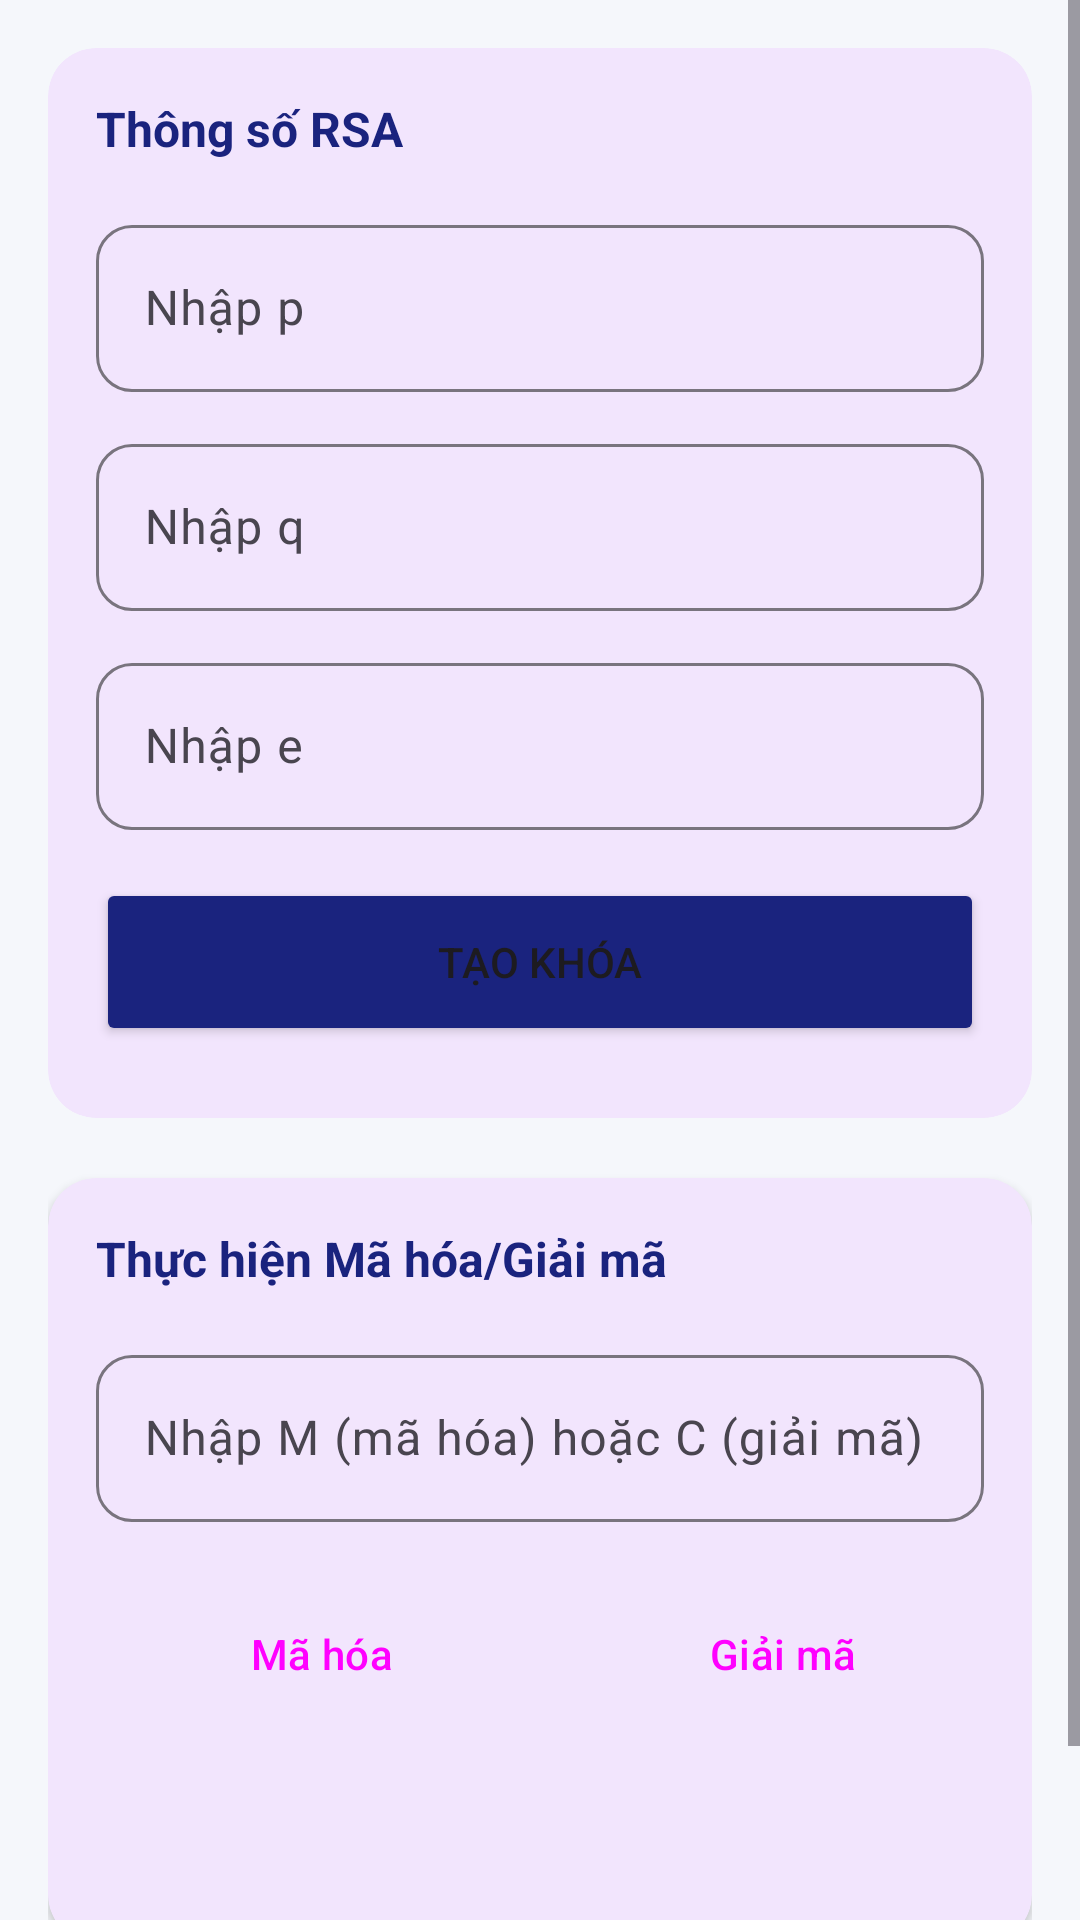

Here is an Android app screen rendered from its layout file. Give the layout XML and the strings, colors and styles it references.
<!-- AndroidManifest.xml: application theme Theme.Ly_Thuyet_Mat_Ma -->
<!-- res/layout/activity_rsa.xml -->
<?xml version="1.0" encoding="utf-8"?>
<ScrollView xmlns:android="http://schemas.android.com/apk/res/android"
    xmlns:app="http://schemas.android.com/apk/res-auto"
    android:layout_width="match_parent"
    android:layout_height="match_parent"
    android:background="#F5F7FB">

    <LinearLayout
        android:layout_width="match_parent"
        android:layout_height="wrap_content"
        android:orientation="vertical"
        android:padding="16dp">

        
        <com.google.android.material.card.MaterialCardView
            android:layout_width="match_parent"
            android:layout_height="wrap_content"
            app:cardCornerRadius="16dp"
            app:cardElevation="2dp"
            app:strokeWidth="0dp">

            <LinearLayout
                android:layout_width="match_parent"
                android:layout_height="wrap_content"
                android:orientation="vertical"
                android:padding="16dp">

                <TextView
                    android:layout_width="wrap_content"
                    android:layout_height="wrap_content"
                    android:text="Thông số RSA"
                    android:textStyle="bold"
                    android:textSize="16sp"
                    android:textColor="#1A237E"
                    android:layout_marginBottom="16dp"/>

                <com.google.android.material.textfield.TextInputLayout
                    style="@style/Widget.Material3.TextInputLayout.OutlinedBox"
                    android:layout_width="match_parent"
                    android:layout_height="wrap_content"
                    android:hint="@string/hint_p"
                    app:boxCornerRadiusTopStart="12dp"
                    app:boxCornerRadiusTopEnd="12dp"
                    app:boxCornerRadiusBottomStart="12dp"
                    app:boxCornerRadiusBottomEnd="12dp"
                    android:layout_marginBottom="12dp">
                    <com.google.android.material.textfield.TextInputEditText
                        android:id="@+id/edtP"
                        android:layout_width="match_parent"
                        android:layout_height="wrap_content"
                        android:inputType="number" />
                </com.google.android.material.textfield.TextInputLayout>

                <com.google.android.material.textfield.TextInputLayout
                    style="@style/Widget.Material3.TextInputLayout.OutlinedBox"
                    android:layout_width="match_parent"
                    android:layout_height="wrap_content"
                    android:hint="@string/hint_q"
                    app:boxCornerRadiusTopStart="12dp"
                    app:boxCornerRadiusTopEnd="12dp"
                    app:boxCornerRadiusBottomStart="12dp"
                    app:boxCornerRadiusBottomEnd="12dp"
                    android:layout_marginBottom="12dp">
                    <com.google.android.material.textfield.TextInputEditText
                        android:id="@+id/edtQ"
                        android:layout_width="match_parent"
                        android:layout_height="wrap_content"
                        android:inputType="number" />
                </com.google.android.material.textfield.TextInputLayout>

                <com.google.android.material.textfield.TextInputLayout
                    style="@style/Widget.Material3.TextInputLayout.OutlinedBox"
                    android:layout_width="match_parent"
                    android:layout_height="wrap_content"
                    android:hint="@string/hint_e"
                    app:boxCornerRadiusTopStart="12dp"
                    app:boxCornerRadiusTopEnd="12dp"
                    app:boxCornerRadiusBottomStart="12dp"
                    app:boxCornerRadiusBottomEnd="12dp"
                    android:layout_marginBottom="16dp">
                    <com.google.android.material.textfield.TextInputEditText
                        android:id="@+id/edtE"
                        android:layout_width="match_parent"
                        android:layout_height="wrap_content"
                        android:inputType="number" />
                </com.google.android.material.textfield.TextInputLayout>

                <Button
                    android:id="@+id/btnCalcPhi"
                    android:layout_width="match_parent"
                    android:layout_height="56dp"
                    android:text="@string/btn_create_key"
                    app:cornerRadius="12dp"
                    android:backgroundTint="#1A237E" />

                <TextView
                    android:id="@+id/tvNPhi"
                    android:layout_width="wrap_content"
                    android:layout_height="wrap_content"
                    android:layout_marginTop="16dp"
                    android:textColor="#333333"
                    android:lineSpacingExtra="4dp"
                    android:visibility="gone" />

                <TextView
                    android:id="@+id/tvTableEuclidTitle"
                    android:layout_width="match_parent"
                    android:layout_height="wrap_content"
                    android:text="@string/label_euclid_table"
                    android:textStyle="italic|bold"
                    android:layout_marginTop="16dp"
                    android:textColor="#1A237E"
                    android:visibility="gone" />

                <LinearLayout
                    android:id="@+id/llEuclidContainer"
                    android:layout_width="match_parent"
                    android:layout_height="wrap_content"
                    android:orientation="vertical"
                    android:layout_marginTop="8dp" />

                <TextView
                    android:id="@+id/tvD"
                    android:layout_width="wrap_content"
                    android:layout_height="wrap_content"
                    android:layout_marginTop="16dp"
                    android:visibility="gone"
                    android:textStyle="bold"
                    android:textColor="#1A237E" />
            </LinearLayout>
        </com.google.android.material.card.MaterialCardView>

        
        <com.google.android.material.card.MaterialCardView
            android:layout_width="match_parent"
            android:layout_height="wrap_content"
            android:layout_marginTop="20dp"
            app:cardCornerRadius="16dp"
            app:cardElevation="2dp"
            app:strokeWidth="0dp">

            <LinearLayout
                android:layout_width="match_parent"
                android:layout_height="wrap_content"
                android:orientation="vertical"
                android:padding="16dp">

                <TextView
                    android:layout_width="wrap_content"
                    android:layout_height="wrap_content"
                    android:text="Thực hiện Mã hóa/Giải mã"
                    android:textStyle="bold"
                    android:textSize="16sp"
                    android:textColor="#1A237E"
                    android:layout_marginBottom="16dp"/>

                <com.google.android.material.textfield.TextInputLayout
                    style="@style/Widget.Material3.TextInputLayout.OutlinedBox"
                    android:layout_width="match_parent"
                    android:layout_height="wrap_content"
                    android:hint="@string/hint_m_c"
                    app:boxCornerRadiusTopStart="12dp"
                    app:boxCornerRadiusTopEnd="12dp"
                    app:boxCornerRadiusBottomStart="12dp"
                    app:boxCornerRadiusBottomEnd="12dp"
                    android:layout_marginBottom="16dp">
                    <com.google.android.material.textfield.TextInputEditText
                        android:id="@+id/edtInput"
                        android:layout_width="match_parent"
                        android:layout_height="wrap_content"
                        android:inputType="number" />
                </com.google.android.material.textfield.TextInputLayout>

                <LinearLayout
                    android:layout_width="match_parent"
                    android:layout_height="wrap_content"
                    android:orientation="horizontal"
                    style="?android:attr/buttonBarStyle">
                    <Button
                        android:id="@+id/btnEncrypt"
                        android:layout_width="0dp"
                        android:layout_weight="1"
                        android:layout_height="56dp"
                        android:text="@string/encrypt"
                        app:cornerRadius="12dp"
                        android:backgroundTint="#3F51B5"
                        style="?android:attr/buttonBarButtonStyle" />
                    <Space
                        android:layout_width="12dp"
                        android:layout_height="match_parent" />
                    <Button
                        android:id="@+id/btnDecrypt"
                        android:layout_width="0dp"
                        android:layout_weight="1"
                        android:layout_height="56dp"
                        android:text="@string/decrypt"
                        app:cornerRadius="12dp"
                        android:backgroundTint="#5C6BC0"
                        style="?android:attr/buttonBarButtonStyle" />
                </LinearLayout>

                <TextView
                    android:id="@+id/tvTablePowTitle"
                    android:layout_width="match_parent"
                    android:layout_height="wrap_content"
                    android:text="@string/label_pow_table"
                    android:textStyle="italic|bold"
                    android:layout_marginTop="20dp"
                    android:textColor="#1A237E"
                    android:visibility="gone" />

                <LinearLayout
                    android:id="@+id/llPowContainer"
                    android:layout_width="match_parent"
                    android:layout_height="wrap_content"
                    android:orientation="vertical"
                    android:layout_marginTop="8dp" />

                <TextView
                    android:id="@+id/tvResult"
                    android:layout_width="match_parent"
                    android:layout_height="wrap_content"
                    android:textSize="18sp"
                    android:textStyle="bold"
                    android:textColor="#1A237E"
                    android:layout_marginTop="20dp" />
            </LinearLayout>
        </com.google.android.material.card.MaterialCardView>

        <Space
            android:layout_width="match_parent"
            android:layout_height="40dp" />

    </LinearLayout>
</ScrollView>
<!-- resources referenced by this layout -->
<resources>
  <string name="btn_create_key">Tạo khóa</string>
  <string name="decrypt">Giải mã</string>
  <string name="encrypt">Mã hóa</string>
  <string name="hint_e">Nhập e</string>
  <string name="hint_m_c">Nhập M (mã hóa) hoặc C (giải mã)</string>
  <string name="hint_p">Nhập p</string>
  <string name="hint_q">Nhập q</string>
  <string name="label_euclid_table">Bảng tính Euclid mở rộng (tìm d):</string>
  <string name="label_pow_table">Bảng tính lũy thừa nhanh:</string>
  <style name="Theme.Ly_Thuyet_Mat_Ma" parent="Base.Theme.Ly_Thuyet_Mat_Ma" />
  <style name="Base.Theme.Ly_Thuyet_Mat_Ma" parent="Theme.Material3.DayNight">
          
          <item name="colorPrimary">@color/purple_500</item>
          <item name="colorPrimaryVariant">@color/purple_700</item>
          <item name="colorOnPrimary">@color/white</item>
      </style>
  <color name="purple_500">#FF6200EE</color>
  <color name="purple_700">#FF3700B3</color>
  <color name="white">#FFFFFFFF</color>
</resources>
